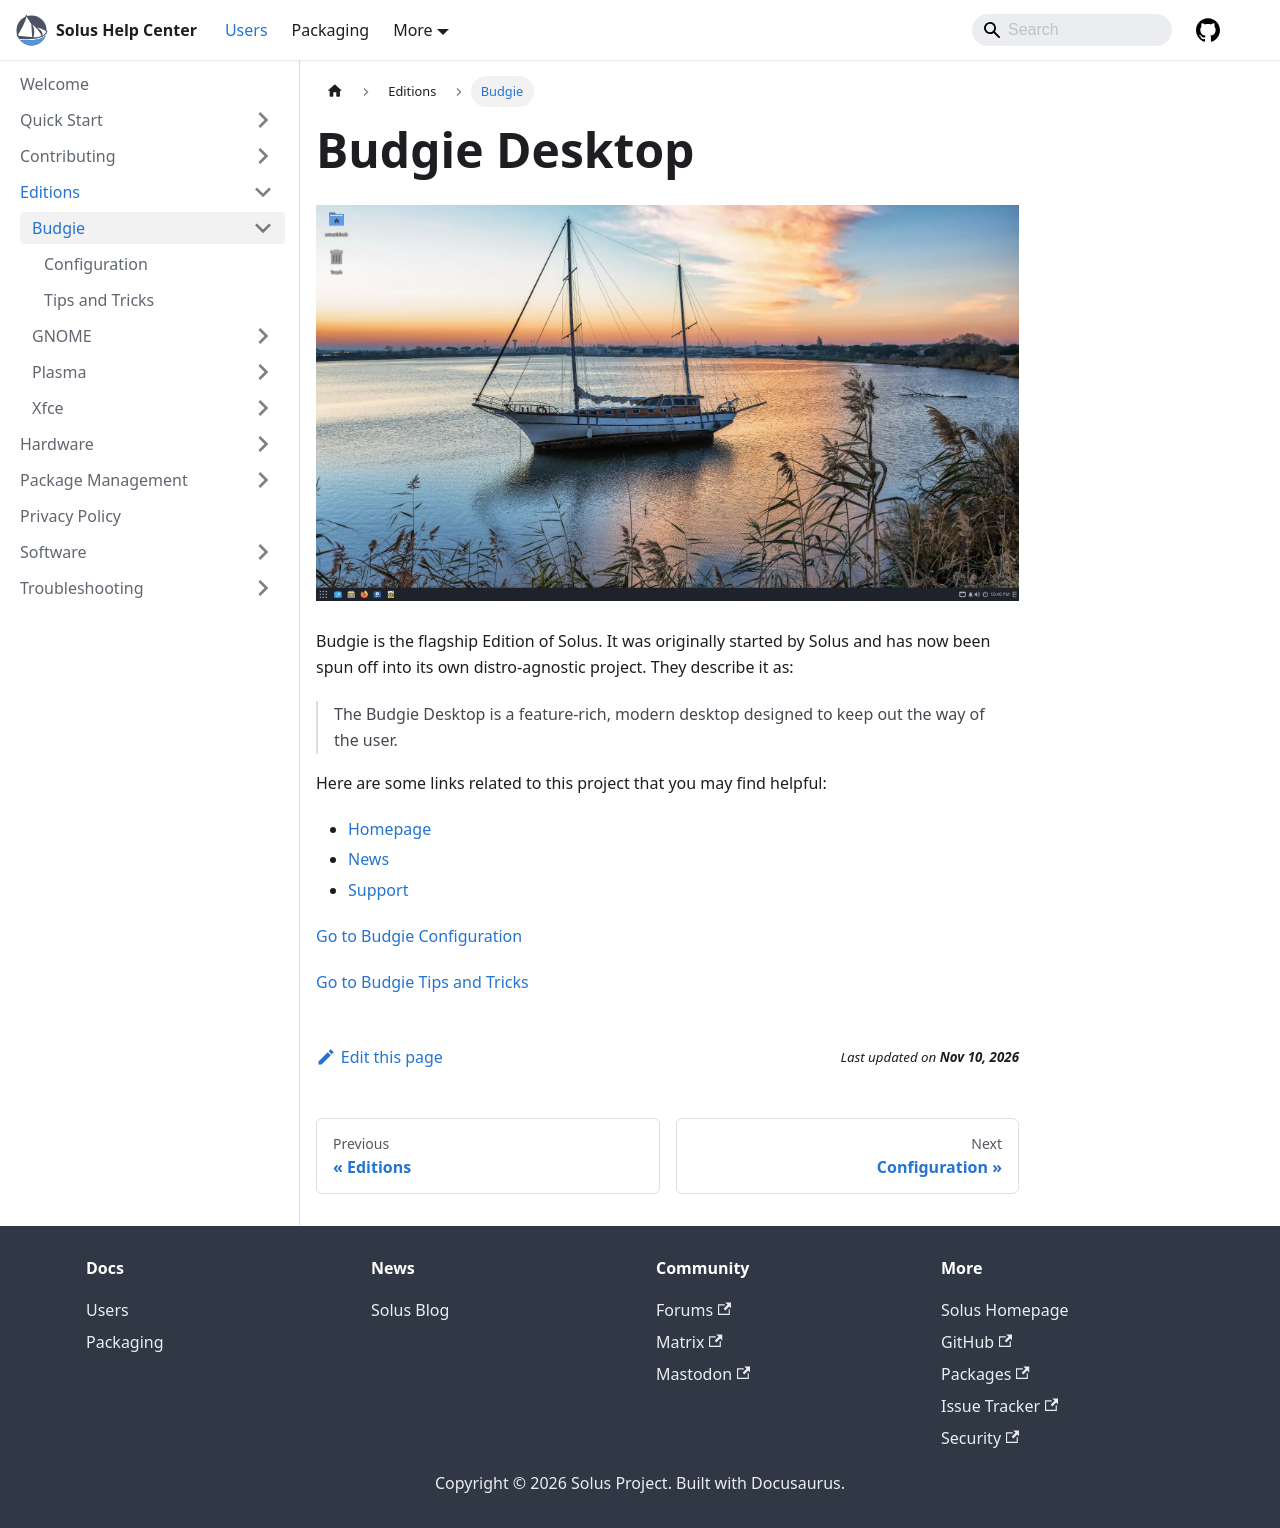

repository: getsolus/help-center-docs · page: docs/user/editions/budgie/index.html · generator: docusaurus

---
title: Budgie
summary: A quick introduction to the Budgie Edition of Solus
---

# Budgie Desktop

![Solus Budgie](/img/Budgie.webp)

Budgie is the flagship Edition of Solus. It was originally started by Solus and has now been spun off into its own distro-agnostic project. They describe it as:

> The Budgie Desktop is a feature-rich, modern desktop designed to keep out the way of the user.

Here are some links related to this project that you may find helpful:

- [Homepage](https://github.com/BuddiesOfBudgie)
- [News](https://blog.buddiesofbudgie.org/)
- [Support](https://github.com/BuddiesOfBudgie/budgie-desktop/issues)

[Go to Budgie Configuration](configuration.md)

[Go to Budgie Tips and Tricks](tips-and-tricks.md)
